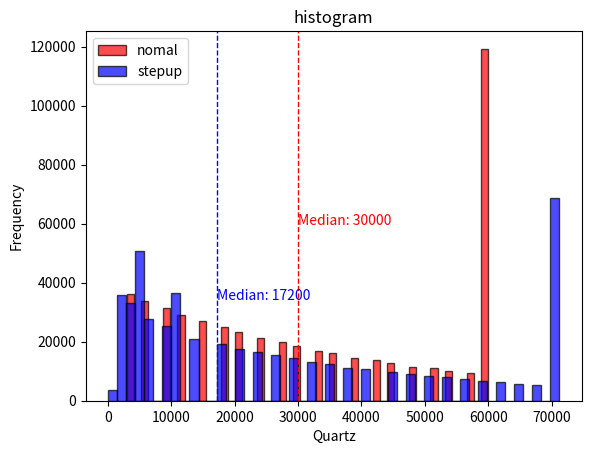
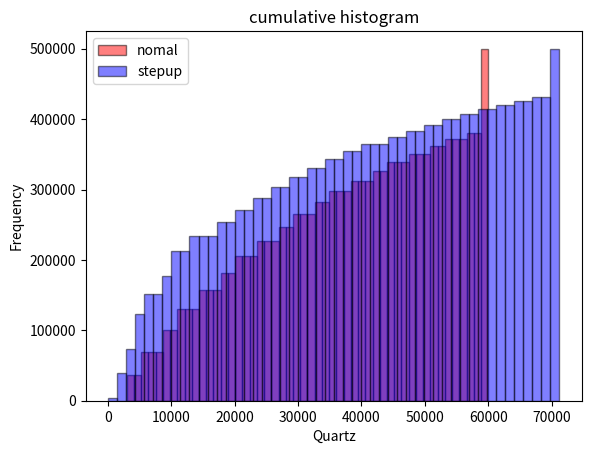

Write Python code to recreate these figures, in order.
import random
import argparse
import matplotlib.pyplot as plt
import numpy as np


class GatyaManager:
    nomalNum = 0
    nomalFreeQuartz = 0
    nomalList = []

    stepupNum = 0
    stepupFreeQuartz = 0
    stepupPaidQuartz = 0
    stepList = []

    def nomal(self):
        sum = 0
        # 通常ガチャ
        for i in range(20):
            self.nomalFreeQuartz += 3000
            sum += 3000
            if(random.random() < 0.0725187):
                self.nomalNum += 1
                self.nomalList.append(sum)
                return
                
        # 交換
        self.nomalNum += 1
        self.nomalList.append(sum)
        return

    def step(self):
        sum = 0
        # ステップアップガチャ
        for i in range(2):
            # step1
            self.stepupPaidQuartz += 100
            sum += 100
            if(random.random() < 0.0075):
                self.stepupNum += 1
                self.stepList.append(sum)
                return

            # step2
            self.stepupPaidQuartz += 1500
            sum += 1500
            if(random.random() < 0.0725187):
                self.stepupNum += 1
                self.stepList.append(sum)
                return
            
            # step3
            self.stepupPaidQuartz += 2000
            sum += 2000
            if(random.random() < 0.0725187):
                self.stepupNum += 1
                self.stepList.append(sum)
                return
            
            # step4
            self.stepupPaidQuartz += 3000
            sum += 2000
            if(random.random() < 0.1122345):
                self.stepupNum += 1
                self.stepList.append(sum)
                return
            
        # 通常ガチャ
        for i in range(20):
            self.stepupFreeQuartz += 3000
            sum += 3000
            if(random.random() < 0.0725187):
                self.stepupNum += 1
                self.stepList.append(sum)
                return
                
        # 交換
        self.stepupNum += 1
        self.stepList.append(sum)
        return

    def main(self, trials):
        self.nomalNum = 0
        self.nomalFreeQuartz = 0

        self.stepupNum = 0
        self.stepupFreeQuartz = 0
        self.stepupPaidQuartz = 0

        for i in range(trials):
            self.nomal()
            self.step()

        nomalFreeAverage = int(self.nomalFreeQuartz/self.nomalNum)

        stepupFreeAverage = int(self.stepupFreeQuartz/self.stepupNum)
        stepupPaidAverage = int(self.stepupPaidQuartz/self.stepupNum)
        sumQuartz = stepupFreeAverage + stepupPaidAverage

        freeDiff = nomalFreeAverage - stepupFreeAverage
        freeDiv = float(freeDiff/stepupPaidAverage)

        
        print(f"{trials}回試行した結果、ピックアップ対象のあるスタイルを1体入手するのにかかる平均クォーツは")
        print(f"通常ガチャのみ：クォーツ{nomalFreeAverage}")
        print(f"ステップアップガチャ→通常ガチャ：合計クォーツ{sumQuartz}、無償クォーツ{stepupFreeAverage}、有償クォーツ{stepupPaidAverage}")    
        print(f"無償クォーツに対する有償クォーツの価値：{freeDiv:.2f}")

        self.histogram(self.nomalList, "nomal", "red")
        self.histogram(self.stepList, "stepup", "blue")
        plt.show()

        self.cumulativeHistogram(self.nomalList, "nomal", "red")
        self.cumulativeHistogram(self.stepList, "stepup", "blue")
        plt.show()

    def histogram(self, list, label, color):
        # ヒストグラムを作成
        plt.hist(list, bins=50, alpha=0.7, color=color, edgecolor='black', label = label)

        # タイトルとラベルを追加
        plt.title("histogram")
        plt.xlabel('Quartz')
        plt.ylabel('Frequency')

        # 中央値を計算して表示
        median = int(np.median(list))
        plt.axvline(median, color=color, linestyle='dashed', linewidth=1)
        plt.text(median, max(np.histogram(list, bins=50)[0])/2, f'Median: {median}', color=color)

        # 凡例を表示
        plt.legend()

    def cumulativeHistogram(self, list, label, color):

        # 累積度数のヒストグラムを作成
        plt.hist(list, bins=50, alpha=0.5, color=color, edgecolor='black', cumulative=True, label=label)

        # タイトルとラベルを追加
        plt.title("cumulative histogram")
        plt.xlabel('Quartz')
        plt.ylabel('Frequency')

        # 凡例を表示
        plt.legend()
    

# コマンドライン引数の設定
parser = argparse.ArgumentParser()
parser.add_argument("--trials", type=int, default=500000)
args = parser.parse_args()

if __name__ == "__main__":
    instance = GatyaManager()
    instance.main(args.trials)
    
